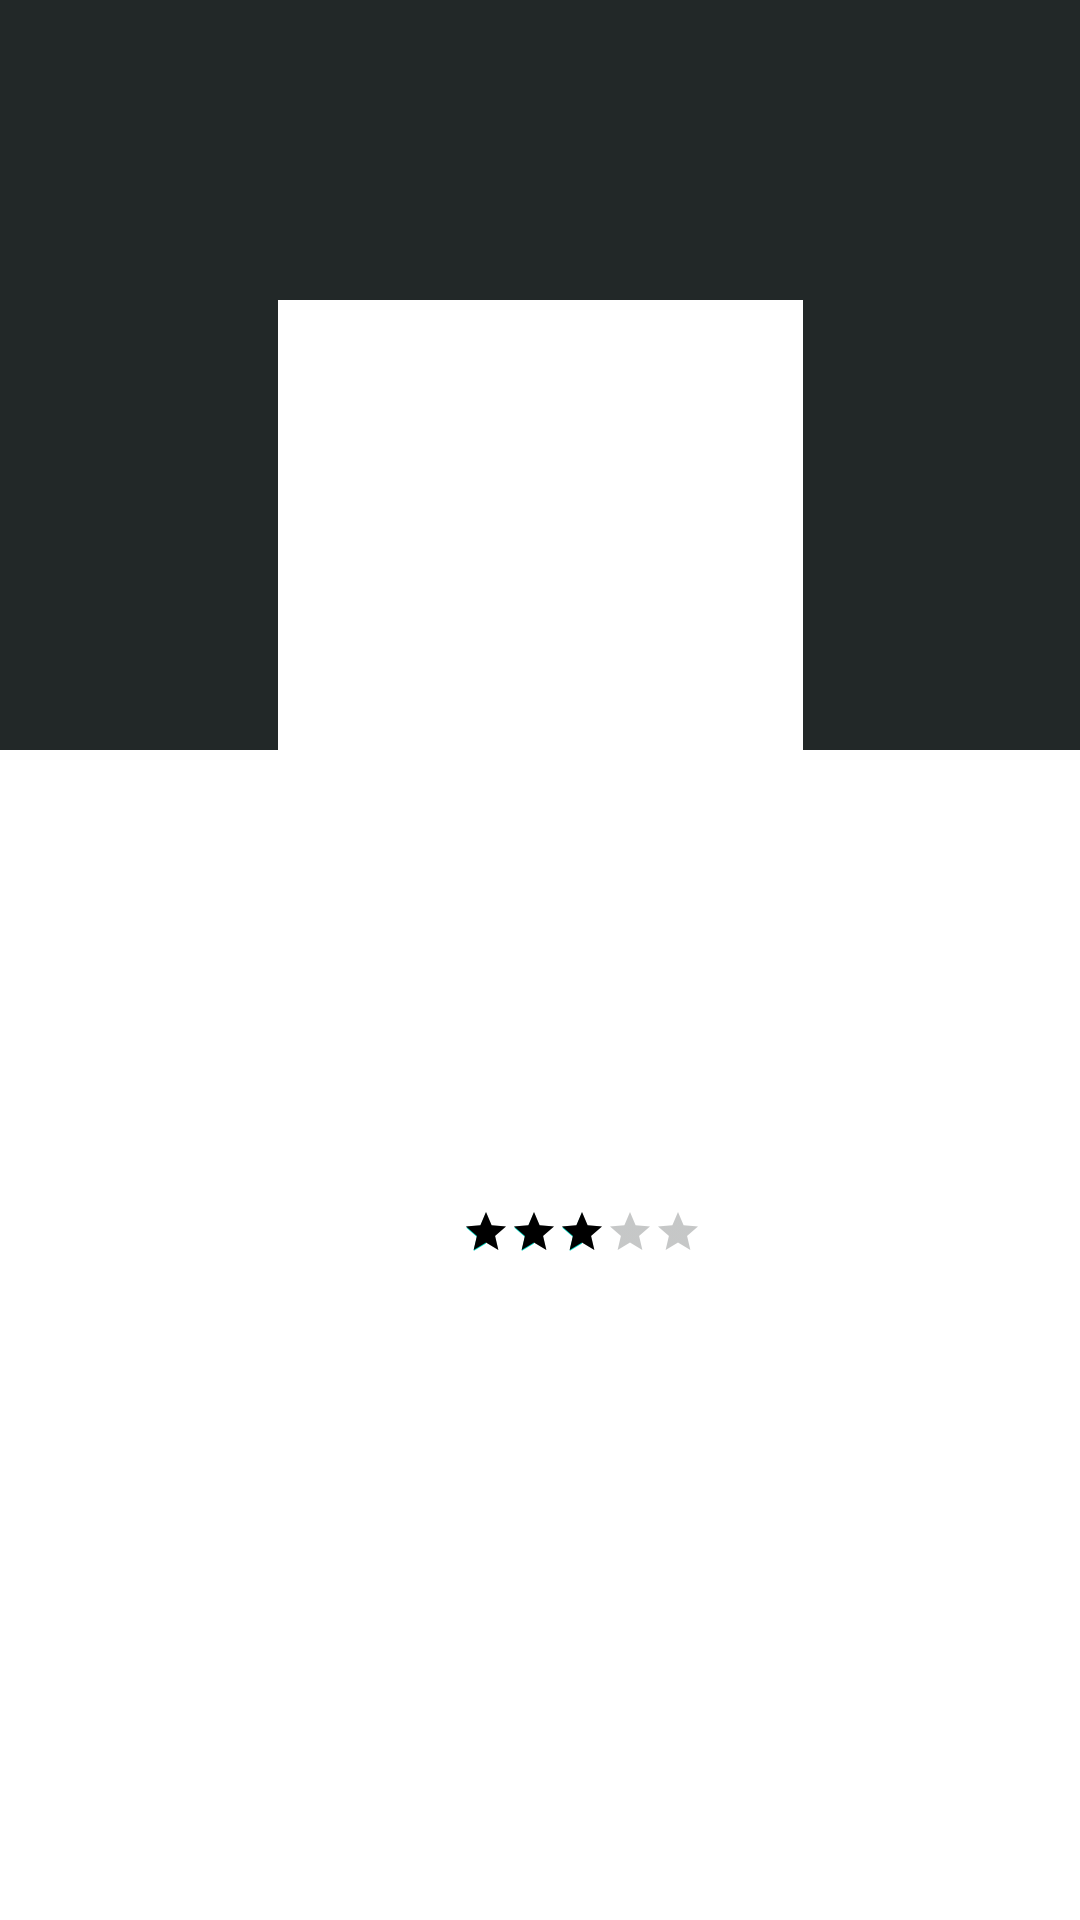

The Android layout XML behind this screen, and the referenced resources:
<!-- AndroidManifest.xml: application theme Theme.MovieAppPruebaTecnica -->
<!-- res/layout/fragment_movie_detail.xml -->
<?xml version="1.0" encoding="utf-8"?>
<androidx.constraintlayout.widget.ConstraintLayout xmlns:android="http://schemas.android.com/apk/res/android"
    xmlns:app="http://schemas.android.com/apk/res-auto"
    xmlns:tools="http://schemas.android.com/tools"
    android:layout_width="match_parent"
    android:layout_height="match_parent"
    tools:context=".ui.screens.detailmovie.view.MovieDetailFragment">

    <androidx.appcompat.widget.Toolbar
        android:id="@+id/toolbar"
        android:layout_width="match_parent"
        android:layout_height="?attr/actionBarSize"
        android:background="@android:color/transparent"
        app:layout_constraintEnd_toEndOf="parent"
        app:layout_constraintStart_toStartOf="parent"
        app:layout_constraintTop_toTopOf="parent" />


    <ImageView
        android:id="@+id/ivBackgroundPosterMovie"
        android:layout_width="match_parent"
        android:layout_height="250dp"
        android:background="@color/gray"
        android:scaleType="centerCrop"
        app:layout_constraintEnd_toEndOf="parent"
        app:layout_constraintStart_toStartOf="parent"
        app:layout_constraintTop_toTopOf="parent" />

    <com.google.android.material.imageview.ShapeableImageView
        android:id="@+id/ivMovie"
        android:layout_width="175dp"
        android:layout_height="250dp"
        android:layout_marginTop="100dp"
        android:background="@color/white"
        app:layout_constraintEnd_toEndOf="parent"
        app:layout_constraintStart_toStartOf="parent"
        app:layout_constraintTop_toTopOf="parent"
        app:shapeAppearanceOverlay="@style/RoundedImageview" />

    <TextView
        android:id="@+id/tvTitleMovie"
        android:layout_width="wrap_content"
        android:layout_height="wrap_content"
        android:layout_marginTop="16dp"
        android:text="Wednesday (2022)"
        android:textColor="@color/white"
        android:textSize="20sp"
        app:layout_constraintEnd_toEndOf="@+id/ivMovie"
        app:layout_constraintStart_toStartOf="@+id/ivMovie"
        app:layout_constraintTop_toBottomOf="@+id/ivMovie" />

    <TextView
        android:id="@+id/tvVoteAverageMovie"
        android:layout_width="wrap_content"
        android:layout_height="wrap_content"
        android:layout_marginTop="8dp"
        android:text="4.5"
        android:textColor="@color/white"
        android:textSize="14sp"
        app:layout_constraintEnd_toStartOf="@+id/rbVoteAverageMovie"
        app:layout_constraintHorizontal_bias="0.5"
        app:layout_constraintHorizontal_chainStyle="packed"
        app:layout_constraintStart_toStartOf="parent"
        app:layout_constraintTop_toBottomOf="@+id/tvTitleMovie" />

    <RatingBar
        android:id="@+id/rbVoteAverageMovie"
        style="@android:style/Widget.Material.Light.RatingBar.Small"
        android:layout_width="wrap_content"
        android:layout_height="wrap_content"
        android:layout_marginStart="8dp"
        android:isIndicator="false"
        android:numStars="5"
        android:progressBackgroundTint="@color/gray"
        android:progressTint="@color/yellow"
        android:rating="3"
        android:stepSize="0.5"
        app:layout_constraintBottom_toBottomOf="@+id/tvVoteAverageMovie"
        app:layout_constraintEnd_toEndOf="parent"
        app:layout_constraintHorizontal_bias="0.5"
        app:layout_constraintStart_toEndOf="@+id/tvVoteAverageMovie"
        app:layout_constraintTop_toTopOf="@+id/tvVoteAverageMovie" />

    <TextView
        android:id="@+id/tvTagOverview"
        android:layout_width="wrap_content"
        android:layout_height="wrap_content"
        android:layout_marginStart="24dp"
        android:layout_marginTop="32dp"
        android:text="Overview"
        android:textColor="@color/white"
        android:textSize="20sp"
        app:layout_constraintEnd_toEndOf="parent"
        app:layout_constraintHorizontal_bias="0.0"
        app:layout_constraintStart_toStartOf="parent"
        app:layout_constraintTop_toBottomOf="@+id/rbVoteAverageMovie" />

    <TextView
        android:id="@+id/tvDescriptionMovie"
        android:layout_width="match_parent"
        android:layout_height="wrap_content"
        android:layout_marginStart="24dp"
        android:layout_marginTop="8dp"
        android:layout_marginEnd="24dp"
        android:text="Wednesday Addams is sent to Nevermore Academy, a bizarre boarding school where she attempts to master her psychic powers, stop a monstrous killing spree of the town citizens, and solve the supernatural mystery that affected her family 25 years ago — all while navigating her new relationships."
        android:textColor="@color/white"
        android:textSize="14sp"
        app:layout_constraintEnd_toEndOf="parent"
        app:layout_constraintStart_toStartOf="parent"
        app:layout_constraintTop_toBottomOf="@+id/tvTagOverview" />



</androidx.constraintlayout.widget.ConstraintLayout>
<!-- resources referenced by this layout -->
<resources>
  <color name="gray">#222828</color>
  <color name="white">#FFFFFFFF</color>
  <style name="RoundedImageview">
          
          <item name="cornerSize">10dp</item>
          <item name="cornerFamily">rounded</item>
      </style>
  <style name="Theme.MovieAppPruebaTecnica" parent="Theme.MaterialComponents.DayNight.NoActionBar">
          
          <item name="colorPrimary">@color/black</item>
          <item name="colorPrimaryVariant">@color/black</item>
          <item name="colorOnPrimary">@color/black</item>
          
          <item name="colorSecondary">@color/teal_200</item>
          <item name="colorSecondaryVariant">@color/teal_700</item>
          <item name="colorOnSecondary">@color/black</item>
          
          <item name="android:statusBarColor">?attr/colorPrimaryVariant</item>
          
          <item name="android:windowTranslucentNavigation">true</item>
      </style>
  <color name="black">#FF000000</color>
  <color name="teal_200">#FF03DAC5</color>
  <color name="teal_700">#FF018786</color>
</resources>
